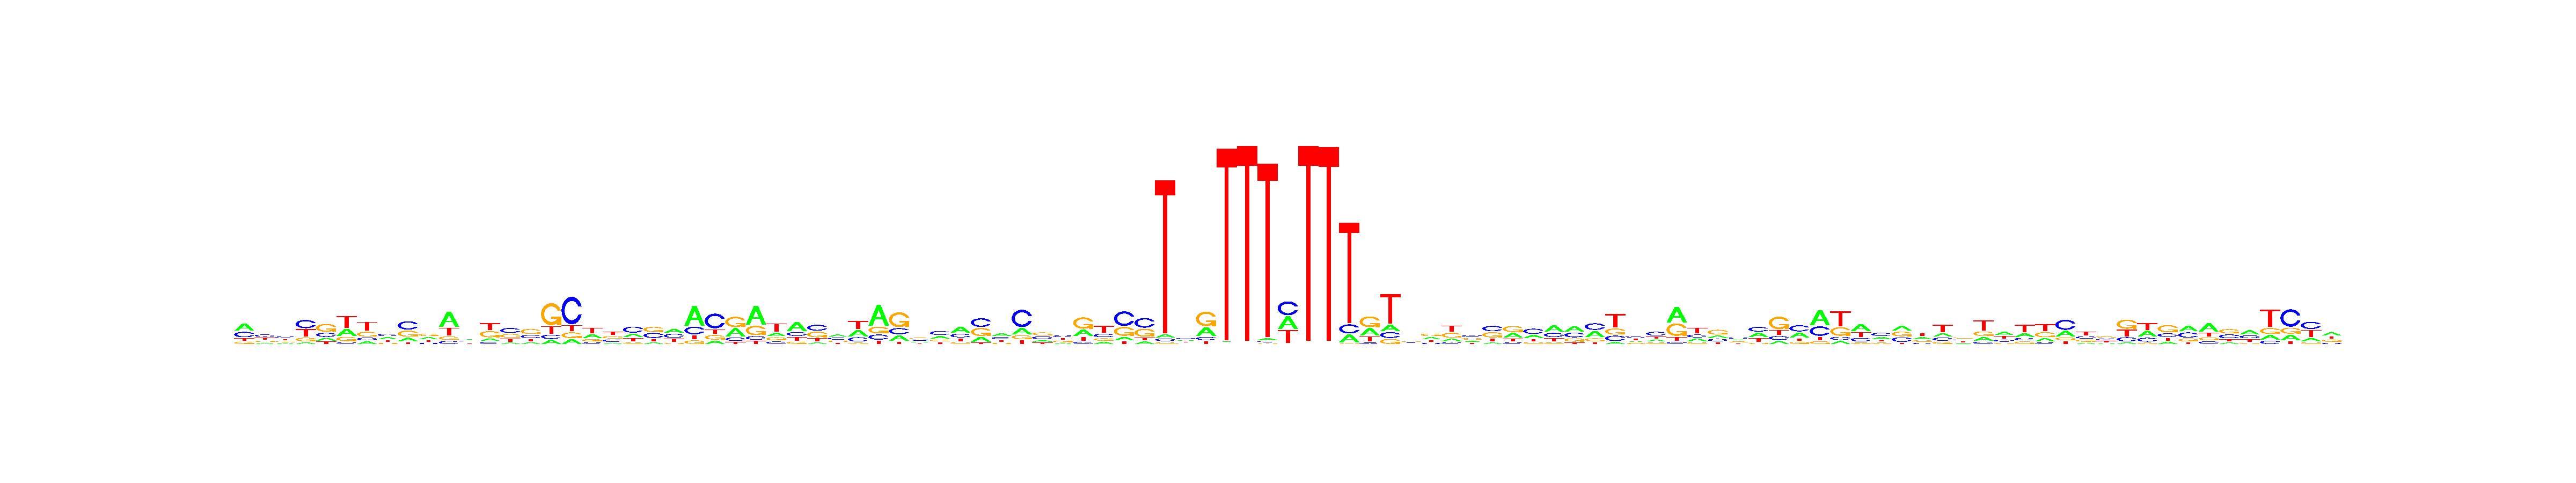

Values plotted in this chart, from the file beside it:
, V1, V2, V3, V4, V5, V6, V7, V8, V9, V10, V11, V12, V13, V14, V15, V16, V17, V18, V19, V20, V21, V22, V23
A, 0.4272, 0.1608, 0.1759, 0.07834, 0.1575, 0.2889, 0.1318, 0.2925, 0.1753, 0.296, 0.5181, 0.3104, 0.1404, 0.1024, 0.1515, 0.1063, 0.11, 0.3102, 0.1172, 0.2344, 0.1165, 0.3301, 0.5646
C, 0.3079, 0.36, 0.3352, 0.3933, 0.2397, 0.07364, 0.1481, 0.3459, 0.4219, 0.136, 0.1013, 0.2418, 0.1159, 0.3822, 0.2718, 0.1117, 0.6246, 0.1282, 0.2556, 0.4243, 0.3513, 0.3296, 0.2154
G, 0.1277, 0.2028, 0.2056, 0.1726, 0.4624, 0.1736, 0.2485, 0.1381, 0.3148, 0.3423, 0.1209, 0.2377, 0.3556, 0.2941, 0.4127, 0.5839, 0.1308, 0.1711, 0.2735, 0.1092, 0.3631, 0.09546, 0.1028
T, 0.1372, 0.2764, 0.2834, 0.3558, 0.1404, 0.4639, 0.4716, 0.2235, 0.08797, 0.2257, 0.2597, 0.2101, 0.3881, 0.2212, 0.164, 0.1981, 0.1346, 0.3905, 0.3537, 0.232, 0.1692, 0.2448, 0.1171
